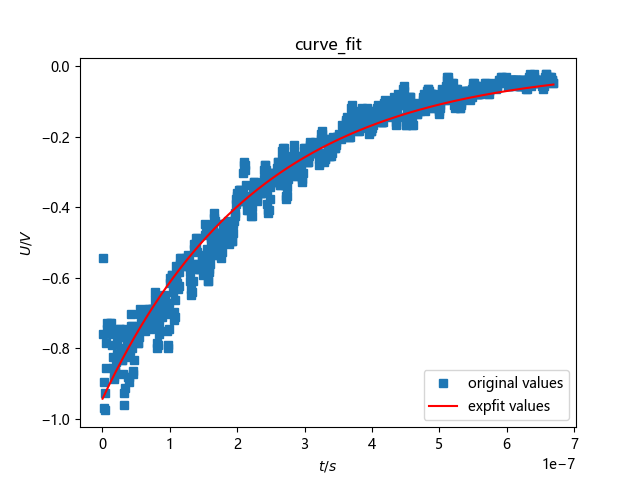

Values plotted in this chart, from the file beside it:
Model, MDO32
Firmware Version, 1.12.15
Waveform Type, ANALOG
Point Format, Y
Horizontal Units, s
Horizontal Scale, 8e-08
Horizontal Delay, 2.71292e-07
Sample Interval, 8e-10
Record Length, 1000
Gating, 0.1% to 100.0%
Probe Attenuation, 1
Vertical Units, V
Vertical Offset, 0
Vertical Scale, 0.2
Vertical Position, 2.76
Label, 
TIME, CH1
-1.287e-07, -8.88178e-17
-1.279e-07, -0.008
-1.271e-07, -0.008
-1.263e-07, -8.88178e-17
-1.255e-07, -8.88178e-17
-1.247e-07, -8.88178e-17
-1.239e-07, -8.88178e-17
-1.231e-07, 0.008
-1.223e-07, -8.88178e-17
-1.215e-07, -8.88178e-17
-1.207e-07, -8.88178e-17
-1.199e-07, -0.008
-1.191e-07, -8.88178e-17
-1.183e-07, -8.88178e-17
-1.175e-07, -8.88178e-17
-1.167e-07, -8.88178e-17
-1.159e-07, 0.008
-1.151e-07, -0.008
-1.143e-07, -8.88178e-17
-1.135e-07, -8.88178e-17
-1.127e-07, -8.88178e-17
-1.119e-07, -8.88178e-17
-1.111e-07, 0.008
-1.103e-07, -0.008
-1.095e-07, -8.88178e-17
-1.087e-07, -0.008
-1.079e-07, -0.008
-1.071e-07, -8.88178e-17
-1.063e-07, -0.008
-1.055e-07, -8.88178e-17
-1.047e-07, -0.008
-1.039e-07, -0.008
-1.031e-07, -8.88178e-17
-1.023e-07, -0.008
-1.015e-07, -8.88178e-17
-1.007e-07, -8.88178e-17
-9.991e-08, -8.88178e-17
-9.911e-08, -8.88178e-17
-9.831e-08, -0.008
-9.751e-08, -0.008
-9.671e-08, -0.008
-9.591e-08, -8.88178e-17
-9.511e-08, -8.88178e-17
-9.431e-08, 0.008
... 956 more rows
